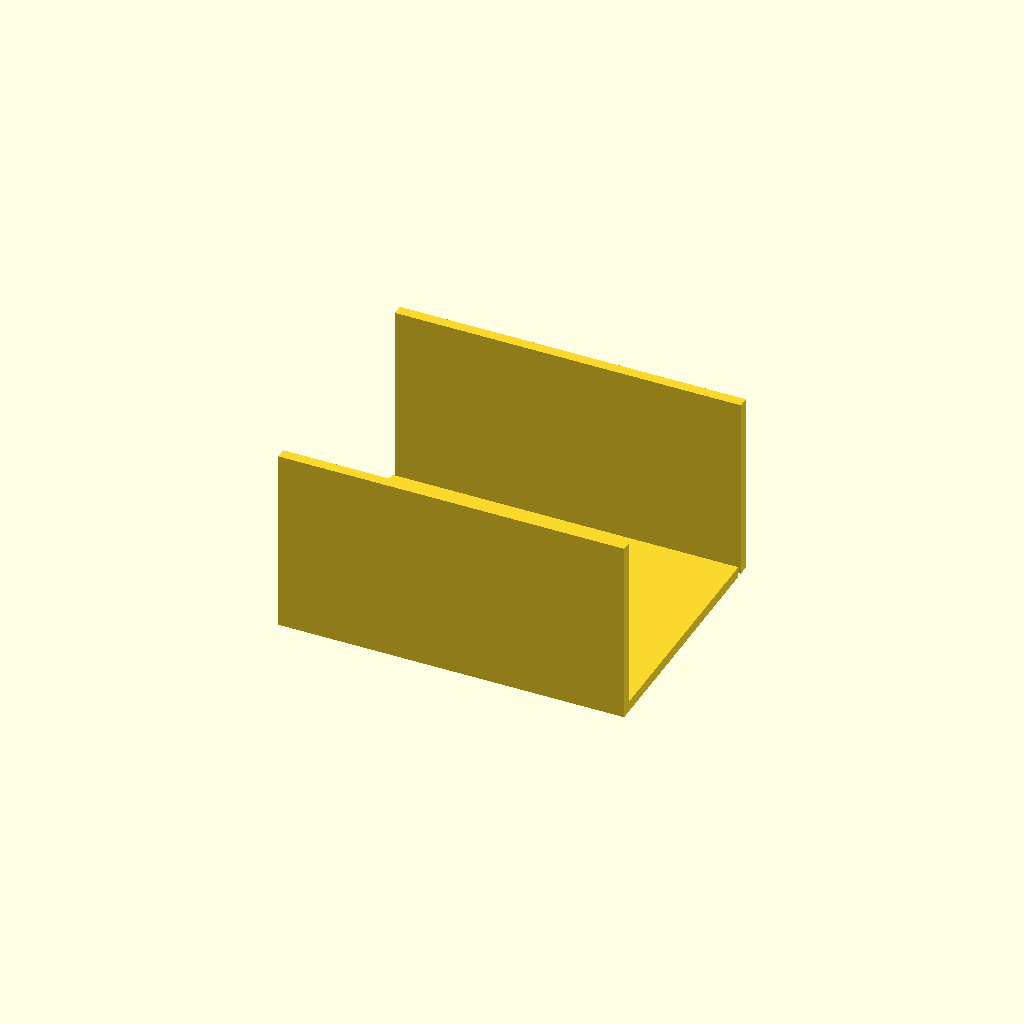
Cell 1 — every parameter at its default value.
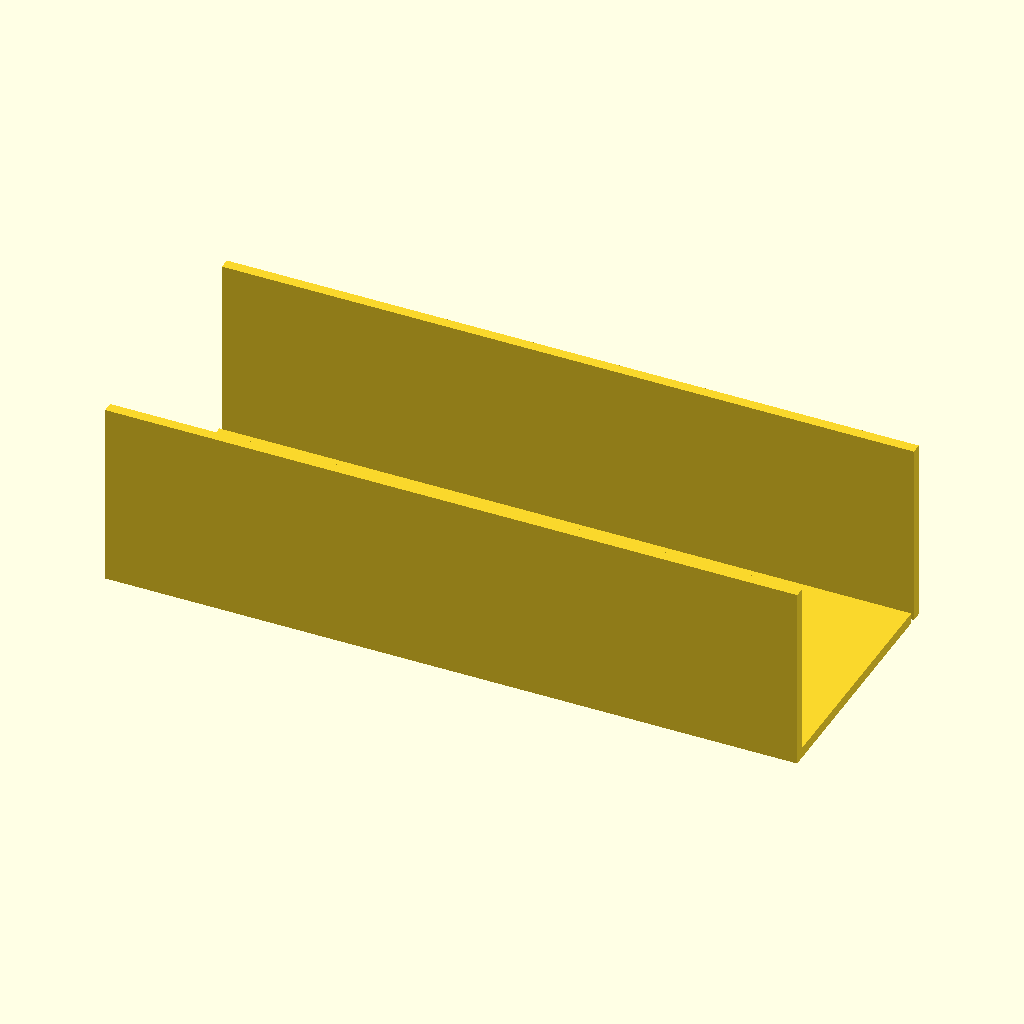
Cell 2: the same model with plate_x = 260.
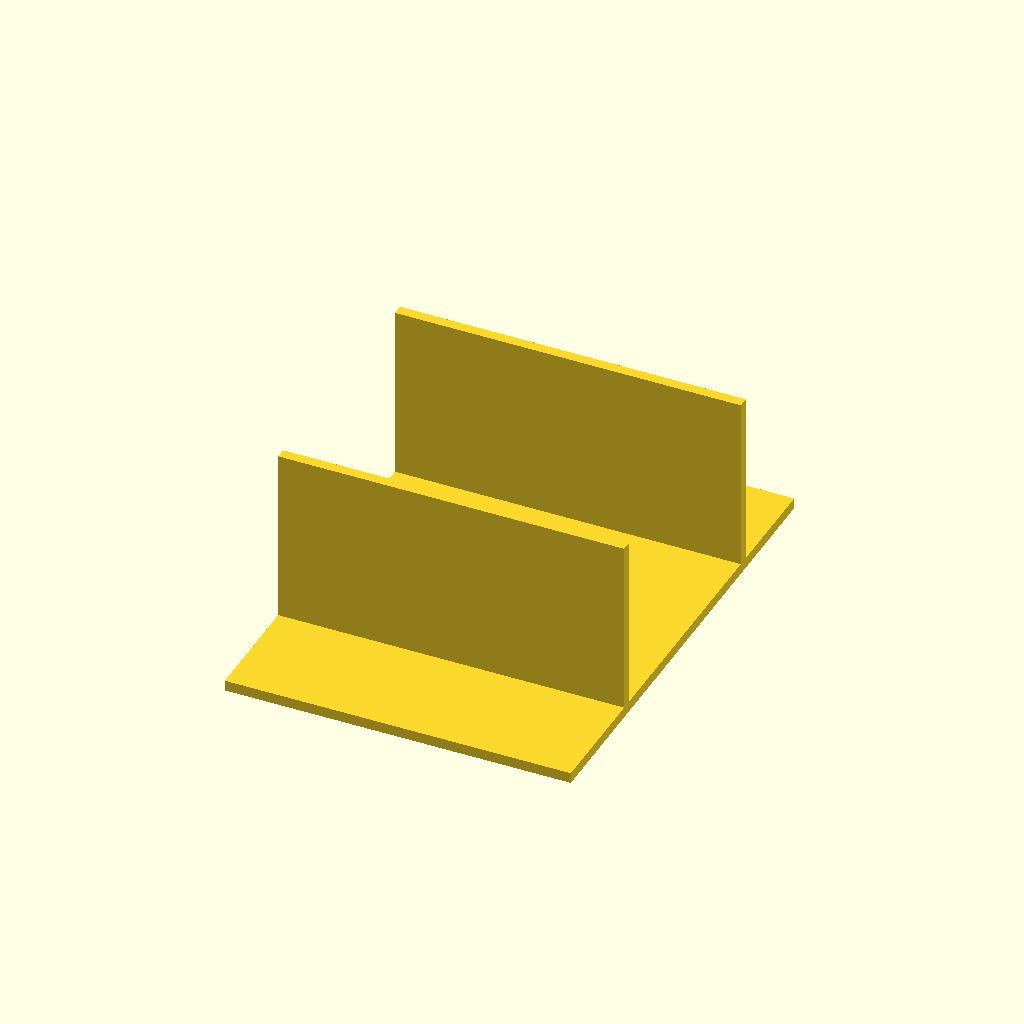
Cell 3: the same model with plate_y = 180.
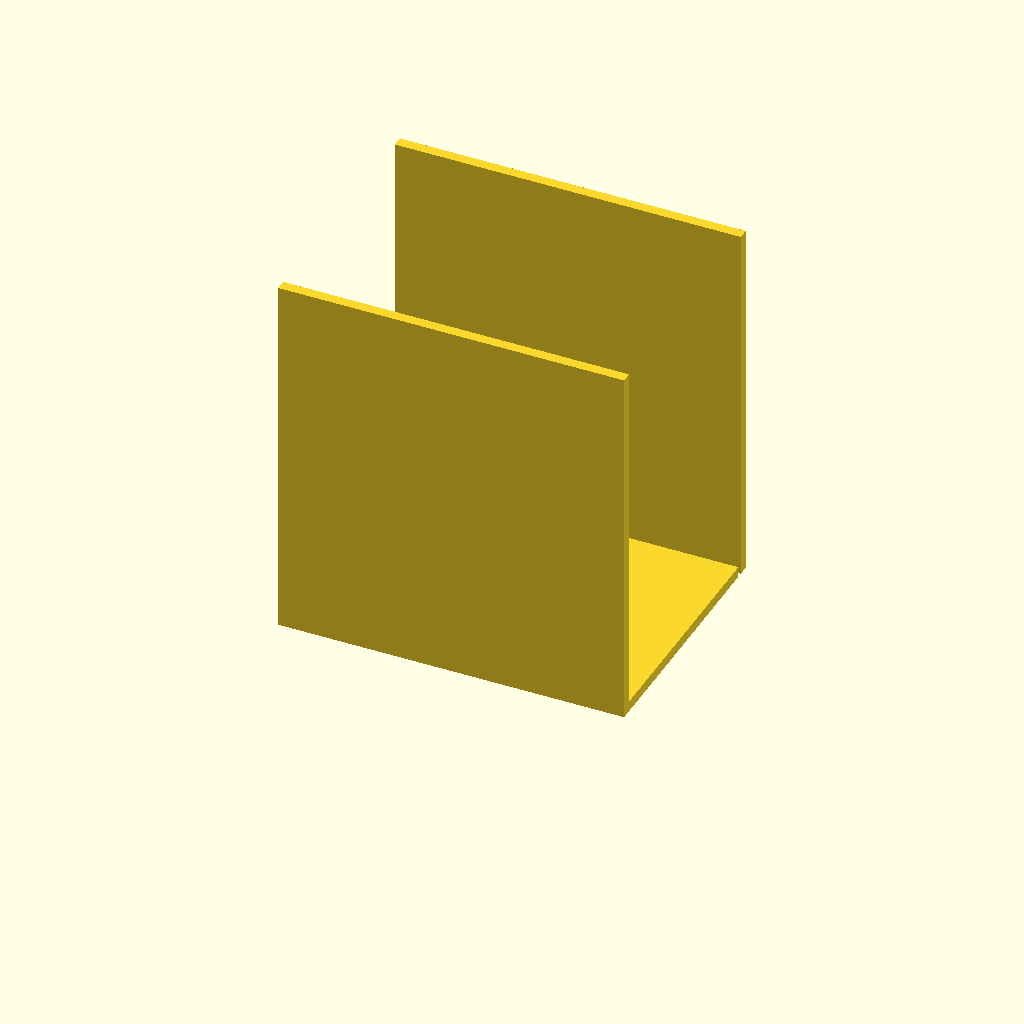
Cell 4: the same model with wall_height = 140.
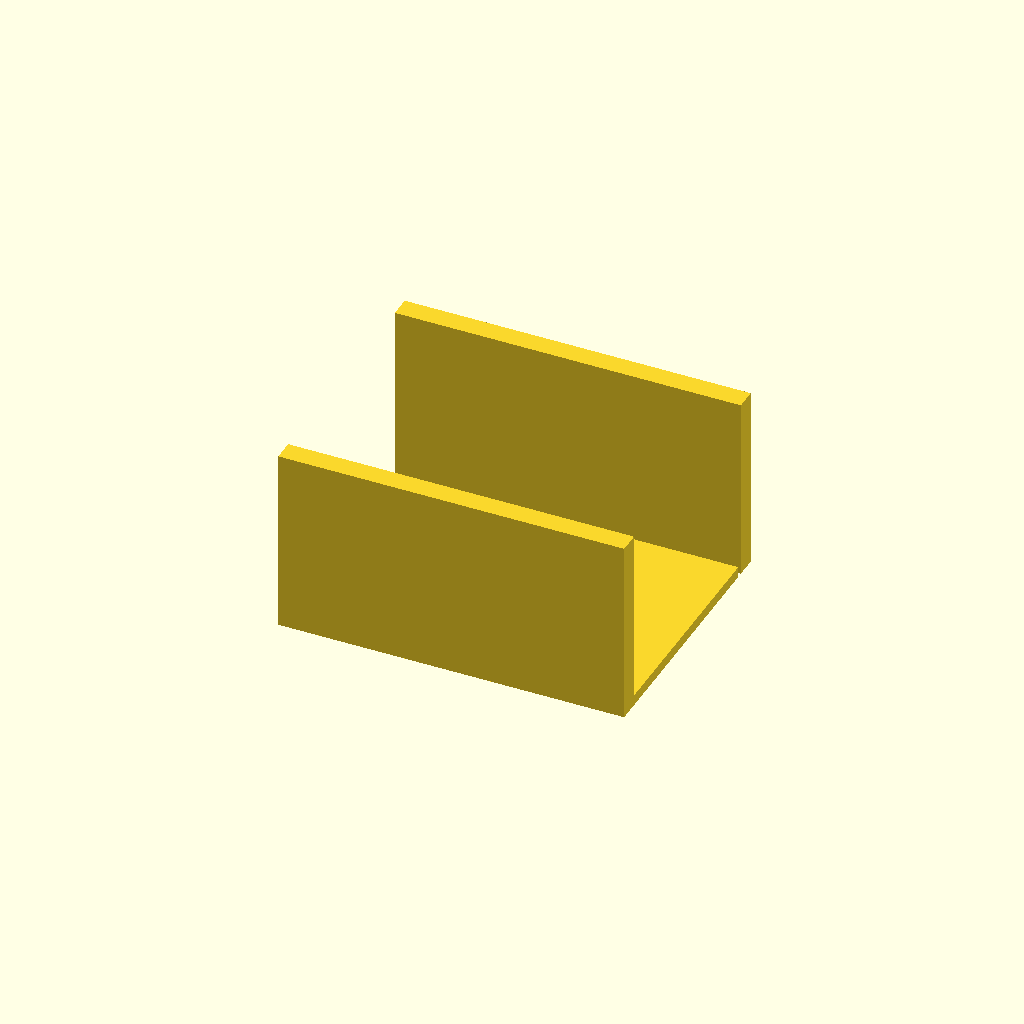
Cell 5: the same model with wall_thickness = 8.
One fixed orthographic camera (rotation 55°, 0°, 25°; colour scheme Cornfield) for every cell.
OpenSCAD source file bench/results/main-tiiny/code/tiiny_Qwen_Qwen3.6-35B-A3B/conical_rack_50ml_s1_a2.scad:
// Dimensions
plate_x = 130;
plate_y = 90;
plate_z = 4;

wall_height = 70;
wall_thickness = 4;

tube_hole_diameter = 30.5;

// Grid parameters
num_rows = 2; // Along Y
num_cols = 3; // Along X
pitch_x = 40;
pitch_y = 40;

// Hole centers
// X positions: -pitch_x, 0, pitch_x (centered around 0)
// Y positions: -pitch_y/2, pitch_y/2 (centered around 0)
hole_x_positions = [-pitch_x, 0, pitch_x];
hole_y_positions = [-pitch_y/2, pitch_y/2];

// Build
module rack() {
    // 1. Main Plate
    // Plate lies on z=0 to z=4.
    difference() {
        // Base plate
        translate([0, 0, plate_z/2]) {
            cube([plate_x, plate_y, plate_z], center = true);
        }
        
        // Cut holes
        for (x = hole_x_positions) {
            for (y = hole_y_positions) {
                // Extend hole slightly past z=0 and z=plate_z to ensure clean cut
                // Plate is z=0 to z=4.
                // Hole extends from -0.1 to 4.1
                translate([x, y, 0]) {
                    cylinder(d = tube_hole_diameter, h = plate_z + 0.2, center = true, $fn = 64);
                }
            }
        }
    }

    // 2. Walls
    // Wall 1 (Negative Y)
    // Plate edge is at Y = -45. Wall is 4mm thick, flush on outside.
    // Wall spans Y = -49 to -45. Center Y = -47.
    translate([-plate_x/2, -47, 0]) {
        cube([plate_x, wall_thickness, wall_height], center = false);
    }
    
    // Wall 2 (Positive Y)
    // Plate edge is at Y = 45. Wall is 4mm thick, flush on outside.
    // Wall spans Y = 45 to 49. Center Y = 47.
    translate([-plate_x/2, 47, 0]) {
        cube([plate_x, wall_thickness, wall_height], center = false);
    }
}

rack();
Parameter table extracted from the source (name, type, default, range or options):
plate_x: number, default 130
plate_y: number, default 90
plate_z: number, default 4
wall_height: number, default 70
wall_thickness: number, default 4
tube_hole_diameter: number, default 30.5
num_rows: number, default 2
num_cols: number, default 3
pitch_x: number, default 40
pitch_y: number, default 40
